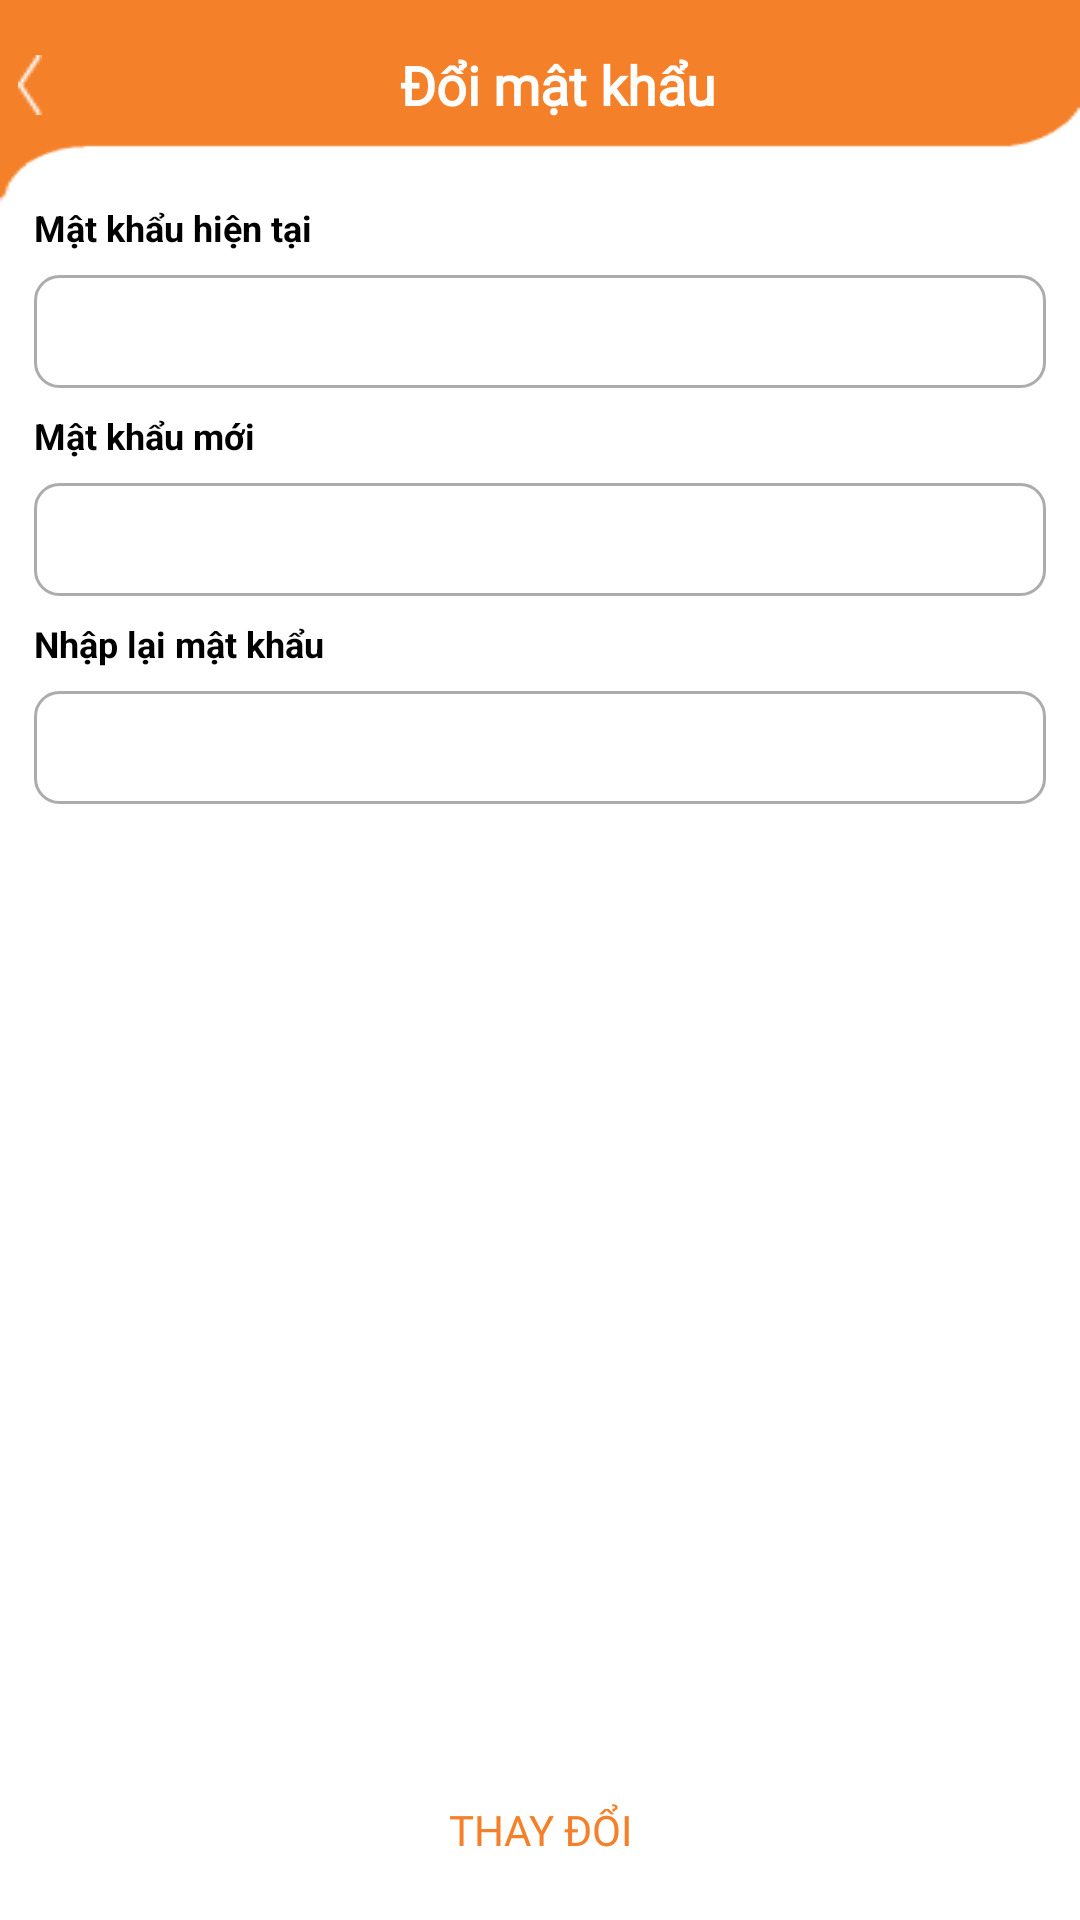

Layout XML and referenced resources for this Android screen:
<!-- AndroidManifest.xml: application theme MyAppTheme -->
<!-- res/layout/activity_change_password.xml -->
<?xml version="1.0" encoding="utf-8"?>
<RelativeLayout xmlns:android="http://schemas.android.com/apk/res/android"
    xmlns:app="http://schemas.android.com/apk/res-auto"
    xmlns:tools="http://schemas.android.com/tools"
    android:layout_width="match_parent"
    android:layout_height="match_parent"
    android:orientation="vertical"
    tools:context=".ui.customer.activities.ChangePasswordActivity">

    <LinearLayout
        android:layout_width="match_parent"
        android:layout_height="wrap_content"
        android:orientation="vertical">

        <androidx.constraintlayout.widget.ConstraintLayout
            android:id="@+id/layout_header"
            android:layout_width="match_parent"
            android:layout_height="@dimen/size_90dp"
            android:background="@drawable/bg_header_top_bar"
            android:gravity="center">

            <ImageView
                android:id="@+id/imgBack"
                android:layout_width="wrap_content"
                android:layout_height="wrap_content"
                android:layout_marginStart="@dimen/margin_size_8dp"
                android:layout_marginBottom="@dimen/margin_size_15dp"
                android:contentDescription="@string/report"
                android:foregroundGravity="center"
                app:layout_constraintBottom_toBottomOf="parent"
                app:layout_constraintStart_toStartOf="parent"
                app:layout_constraintTop_toTopOf="parent"
                app:srcCompat="@drawable/ic_back" />

            <TextView
                android:textSize="@dimen/text_size_24sp"
                android:layout_width="wrap_content"
                android:layout_height="wrap_content"
                android:layout_marginStart="@dimen/margin_size_16dp"
                android:layout_marginBottom="@dimen/margin_size_15dp"
                android:gravity="center"
                android:text="Đổi mật khẩu"
                android:textColor="@color/white"
                android:textStyle="bold"
                android:fontFamily="@font/sf_pro_text_bold"
                app:layout_constraintBottom_toBottomOf="parent"
                app:layout_constraintEnd_toEndOf="parent"
                app:layout_constraintStart_toStartOf="parent"
                app:layout_constraintTop_toTopOf="parent" />

        </androidx.constraintlayout.widget.ConstraintLayout>


        <TextView
            android:id="@+id/tvCurPw"
            android:layout_width="wrap_content"
            android:layout_height="wrap_content"
            android:layout_marginHorizontal="@dimen/margin_size_15dp"
            android:text="@string/current_pw"
            android:textColor="@color/black"
            android:textSize="@dimen/text_size_16sp"
            android:textStyle="bold" />

        <EditText
            android:paddingStart="@dimen/padding_size_15dp"
            android:id="@+id/edtCurPw"
            android:layout_width="match_parent"
            android:inputType="number"
            android:layout_height="@dimen/size_50dp"
            android:layout_alignBottom="@id/tvCurPw"
            android:layout_marginHorizontal="@dimen/margin_size_15dp"
            android:layout_marginTop="@dimen/margin_size_10dp"
            android:background="@drawable/bg_edit_text" />

        <TextView
            android:layout_width="wrap_content"
            android:layout_height="wrap_content"
            android:layout_marginHorizontal="@dimen/margin_size_15dp"
            android:layout_marginTop="@dimen/margin_size_10dp"
            android:text="@string/new_pw"
            android:textColor="@color/black"
            android:textSize="@dimen/text_size_16sp"
            android:textStyle="bold" />

        <EditText
            android:id="@+id/edtNewPw"
            android:paddingStart="@dimen/padding_size_15dp"
            android:layout_width="match_parent"
            android:layout_height="@dimen/size_50dp"
            android:inputType="number"
            android:layout_marginHorizontal="@dimen/margin_size_15dp"
            android:layout_marginTop="@dimen/margin_size_10dp"
            android:background="@drawable/bg_edit_text" />

        <TextView
            android:layout_width="wrap_content"
            android:layout_height="wrap_content"
            android:layout_marginHorizontal="@dimen/margin_size_15dp"
            android:layout_marginTop="@dimen/margin_size_10dp"
            android:text="Nhập lại mật khẩu"
            android:textColor="@color/black"
            android:textSize="@dimen/text_size_16sp"
            android:textStyle="bold" />

        <EditText
            android:id="@+id/edtNewPwRs"
            android:paddingStart="@dimen/padding_size_15dp"
            android:layout_width="match_parent"
            android:layout_height="@dimen/size_50dp"
            android:inputType="number"
            android:layout_marginHorizontal="@dimen/margin_size_15dp"
            android:layout_marginTop="@dimen/margin_size_10dp"
            android:background="@drawable/bg_edit_text" />
    </LinearLayout>

    <Button
        android:id="@+id/btnChange"
        android:layout_width="match_parent"
        android:layout_height="@dimen/size_60dp"
        android:fontFamily="@font/sf_pro_text_bold"
        android:layout_alignParentBottom="true"
        android:layout_gravity="center_horizontal"
        android:layout_marginHorizontal="@dimen/margin_size_15dp"
        android:layout_marginTop="@dimen/margin_size_8dp"
        android:layout_marginBottom="@dimen/margin_size_10dp"
        android:background="@drawable/btn_login"
        android:text="@string/change" />
</RelativeLayout>
<!-- resources referenced by this layout -->
<resources>
  <color name="black">#FF000000</color>
  <color name="white">#FFFFFFFF</color>
  <dimen name="margin_size_10dp">10dp</dimen>
  <dimen name="margin_size_15dp">15dp</dimen>
  <dimen name="margin_size_16dp">16dp</dimen>
  <dimen name="margin_size_8dp">8dp</dimen>
  <dimen name="padding_size_15dp">15dp</dimen>
  <dimen name="size_50dp">50dp</dimen>
  <dimen name="size_60dp">60dp</dimen>
  <dimen name="size_90dp">90dp</dimen>
  <dimen name="text_size_16sp">16sp</dimen>
  <dimen name="text_size_24sp">24sp</dimen>
  <!-- drawable bg_edit_text (drawable) -->
  <?xml version="1.0" encoding="utf-8"?>
  <shape xmlns:android="http://schemas.android.com/apk/res/android">
      <corners
          android:radius="8dp">
  
      </corners>
      <stroke
          android:color="#ACACAC"
          android:width="1dp">
      </stroke>
  </shape>
  <!-- drawable bg_header_top_bar: png bitmap (drawable, 972 bytes) -->
  <!-- drawable ic_back: png bitmap (drawable, 197 bytes) -->
  <string name="change">Thay đổi</string>
  <string name="current_pw">Mật khẩu hiện tại</string>
  <string name="new_pw">Mật khẩu mới</string>
  <string name="report">Thông báo</string>
  <style name="MyAppTheme" parent="Theme.MaterialComponents.Light.NoActionBar">
          <item name="colorPrimary">@color/mainColor</item>                       
          <item name="colorPrimaryDark">@color/mainColor</item>               
          <item name="android:navigationBarColor">@color/mainColor</item>   
          <item name="colorAccent">@color/mainColor</item>                         
          
          <item name="android:textColorPrimary">@color/mainColor</item>       
          <item name="android:textColorSecondary">@color/textColorSecondary</item>   
      </style>
  <color name="mainColor">#F5802A</color>
  <color name="textColorSecondary">#007FBF</color>
</resources>
